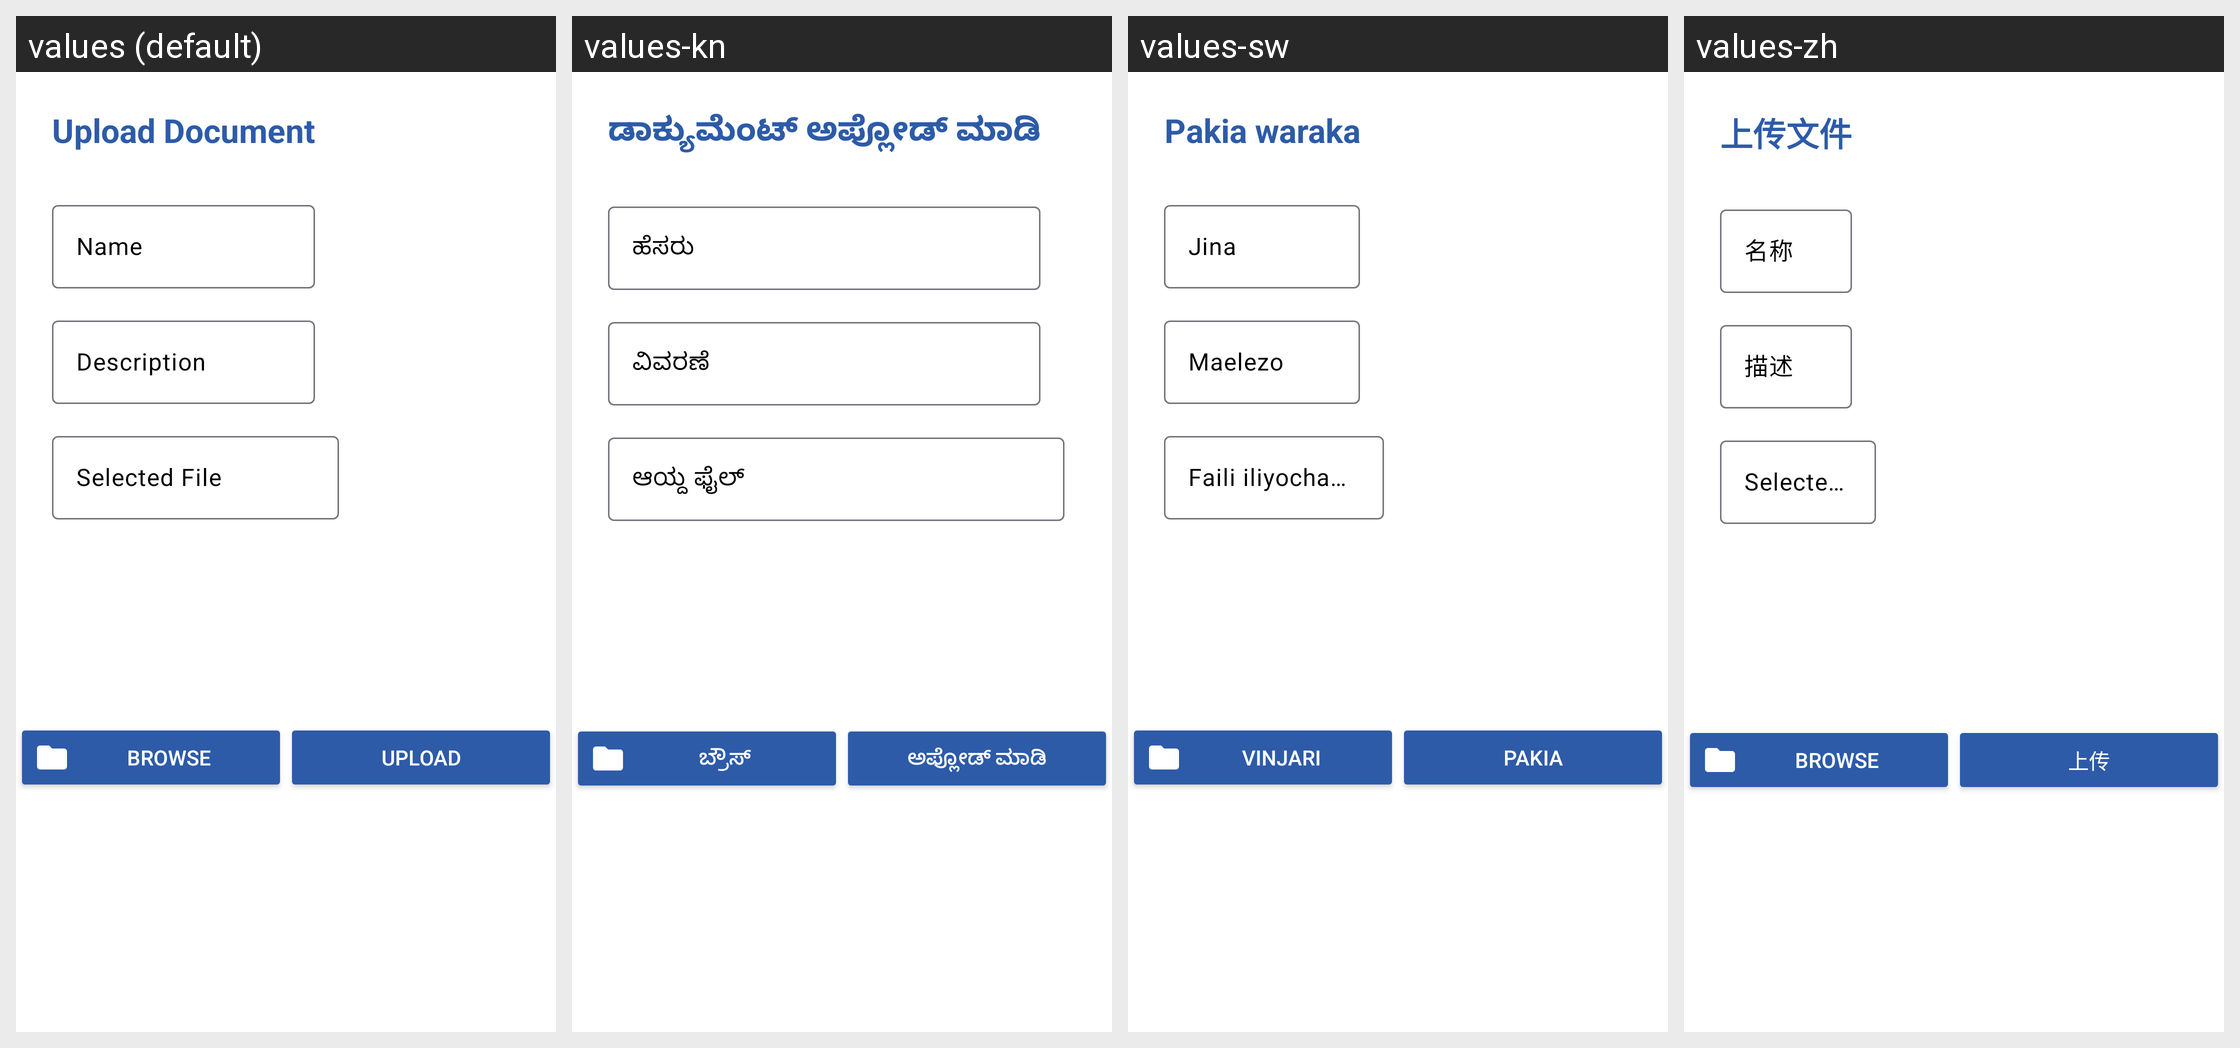

Locale-by-locale string values for the Android screen shown in this grid:
Android screen res/layout/dialog_fragment_document.xml rendered under 4 locales, left to right: values (default), values-kn, values-sw, values-zh. Device: Nexus 5 (rendered at 1080×1920; each locale shown at half size, 540×960, under a caption strip naming it); theme MaterialAppTheme.
Other locales in the repository, not shown: values-ca, values-en, values-es, values-fr, values-hi, values-in-rID, values-my.
Strings drawn on this screen, with the default value and each locale's value (text and hints the layout hard-codes, and strings that could not be matched under every locale, appear in the picture but are not listed):

upload_document
  values: Upload Document
  values-kn: ಡಾಕ್ಯುಮೆಂಟ್ ಅಪ್ಲೋಡ್ ಮಾಡಿ
  values-sw: Pakia waraka
  values-zh: 上传文件

browse
  values: Browse
  values-kn: ಬ್ರೌಸ್
  values-sw: Vinjari
  values-zh: Browse  [not translated; the default value is used]

upload
  values: Upload
  values-kn: ಅಪ್ಲೋಡ್ ಮಾಡಿ
  values-sw: Pakia
  values-zh: 上传
